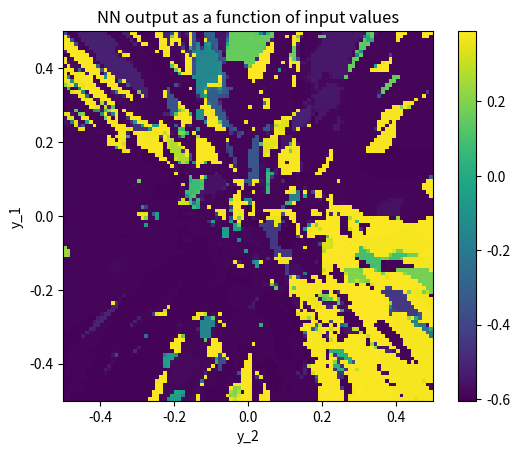

Generate this figure with matplotlib:
#Lesson1
import numpy as np
import matplotlib.pyplot as plt # for plotting
import matplotlib
import itertools

def apply_layer (y_in = [], w = [], b = []):
    '''
    y_in = previous layer results, i.e., a vector 1xN0
    b = next layer bias, i.e., a vector 1xN
    w = the connection weights, i.e., a NxN0 matrix 
    '''
    z = np.dot(w,y_in) +b
    y_out = sigmoid(z)

    return y_out

def sigmoid (z=0):
    return 1/(1 + np.exp(-z))

def create_RandomNet (Ns =[]):
    ''' creates a random neural net
    '''
    # defining layers:
    net = []
    #loop for generating layers
    for j in range(len(Ns)):
        if j+1 < len(Ns): 
            w = np.random.uniform(low=-10,high=10,size=(Ns[j+1],Ns[j]))
            b = np.random.uniform(low=-1,high=1,size=(Ns[j+1]))
            net.append([w,b])
        else: 
            b = np.random.uniform(low=-1,high=1,size=(Ns[j]))
            net.append([0,b])
    return net

def apply_net (net = [] ,y_in =[]):
    ''' net must be a list of arrays, each item j being 
    [w,b] = [weights matrix, bias vector]
    Function: Loops the layers
    '''
    for j in range(len(net)):
        if j+1 < len(net):
            y_in = apply_layer(y_in,net[j][0],net[j][1] )
        else: y_in = y_in + net[j][1]
    return y_in

def Plot_2Dnetwork(y_in = []):
    global net
    M = 100
    y_plot = np.zeros([M,M])
    for j1,j2 in itertools.product(range(M),range(M)):
        x = float(j1)/M -0.5
        y = float(j2)/M -0.5
        y_plot[j1,j2]=apply_net(net,[x,y])
    plt.imshow(y_plot,origin='lower',extent=(-0.5,0.5,-0.5,0.5))
    plt.colorbar()
    plt.title("NN output as a function of input values")
    plt.xlabel("y_2")
    plt.ylabel("y_1")
    plt.show()
    return 0

if __name__ == "__main__":
    Ns = [2,170,2100,40,500,20,5,1] #nodes per layer
    net = create_RandomNet(Ns) #calls for a random net
    y_in = np.array([0.2,-0.7])

    Plot_2Dnetwork(y_in)
    #apply_net(net,y_in)
